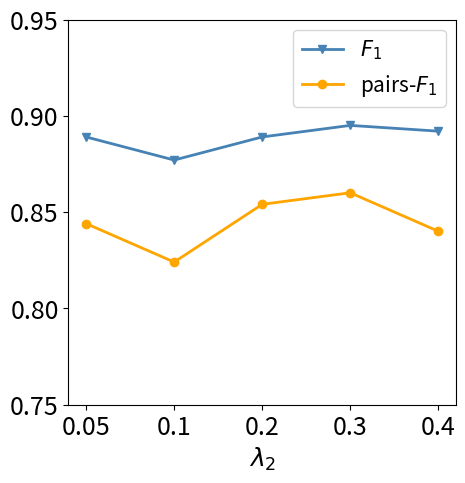

Recreate this plot in Python.
import matplotlib.pyplot as plt
import numpy as np

# 原始数据
# n_values = [0.01, 0.05, 0.1, 0.2, 0.5]  # 原始横坐标
n_values = [0.05, 0.1, 0.2, 0.3, 0.4]
mapped_x = np.arange(len(n_values))  # 重新映射到等距索引 [0, 1, 2, 3, 4]

# f1 = [0.878, 0.883, 0.895, 0.879, 0.871]
# pairs_f1 = [0.845, 0.840, 0.860, 0.850, 0.839]
#
f1 = [0.889,0.877, 0.889, 0.895, 0.892]
pairs_f1 = [0.844, 0.824, 0.854, 0.860, 0.840]
# 颜色和标记
colors = ['steelblue', 'orange']
markers = ['v', 'o']
labels = [r'$F_1$', r'pairs-$F_1$']

# 绘制曲线
plt.figure(figsize=(5, 5))
plt.plot(mapped_x, f1, marker=markers[0], color=colors[0], label=labels[0], linewidth=2,linestyle='-')
plt.plot(mapped_x, pairs_f1, marker=markers[1], color=colors[1], label=labels[1],linewidth=2, linestyle='-')

# 轴标签
# plt.xlabel(r'$\lambda_1$',fontdict={'size': 18})
plt.xlabel(r'$\lambda_2$',fontdict={'size': 18})

# 重新设置横坐标，使其均匀
plt.xticks(mapped_x, labels=n_values,fontsize=18, rotation=0)  # 让映射后的横坐标对应原始数值
plt.yticks([ 0.75,0.8, 0.85, 0.9, 0.95],size=18)

# 图例
plt.legend(fontsize=15,loc='upper right')
plt.savefig('output1.png', format='png', bbox_inches='tight')
# 显示图像
plt.show()
